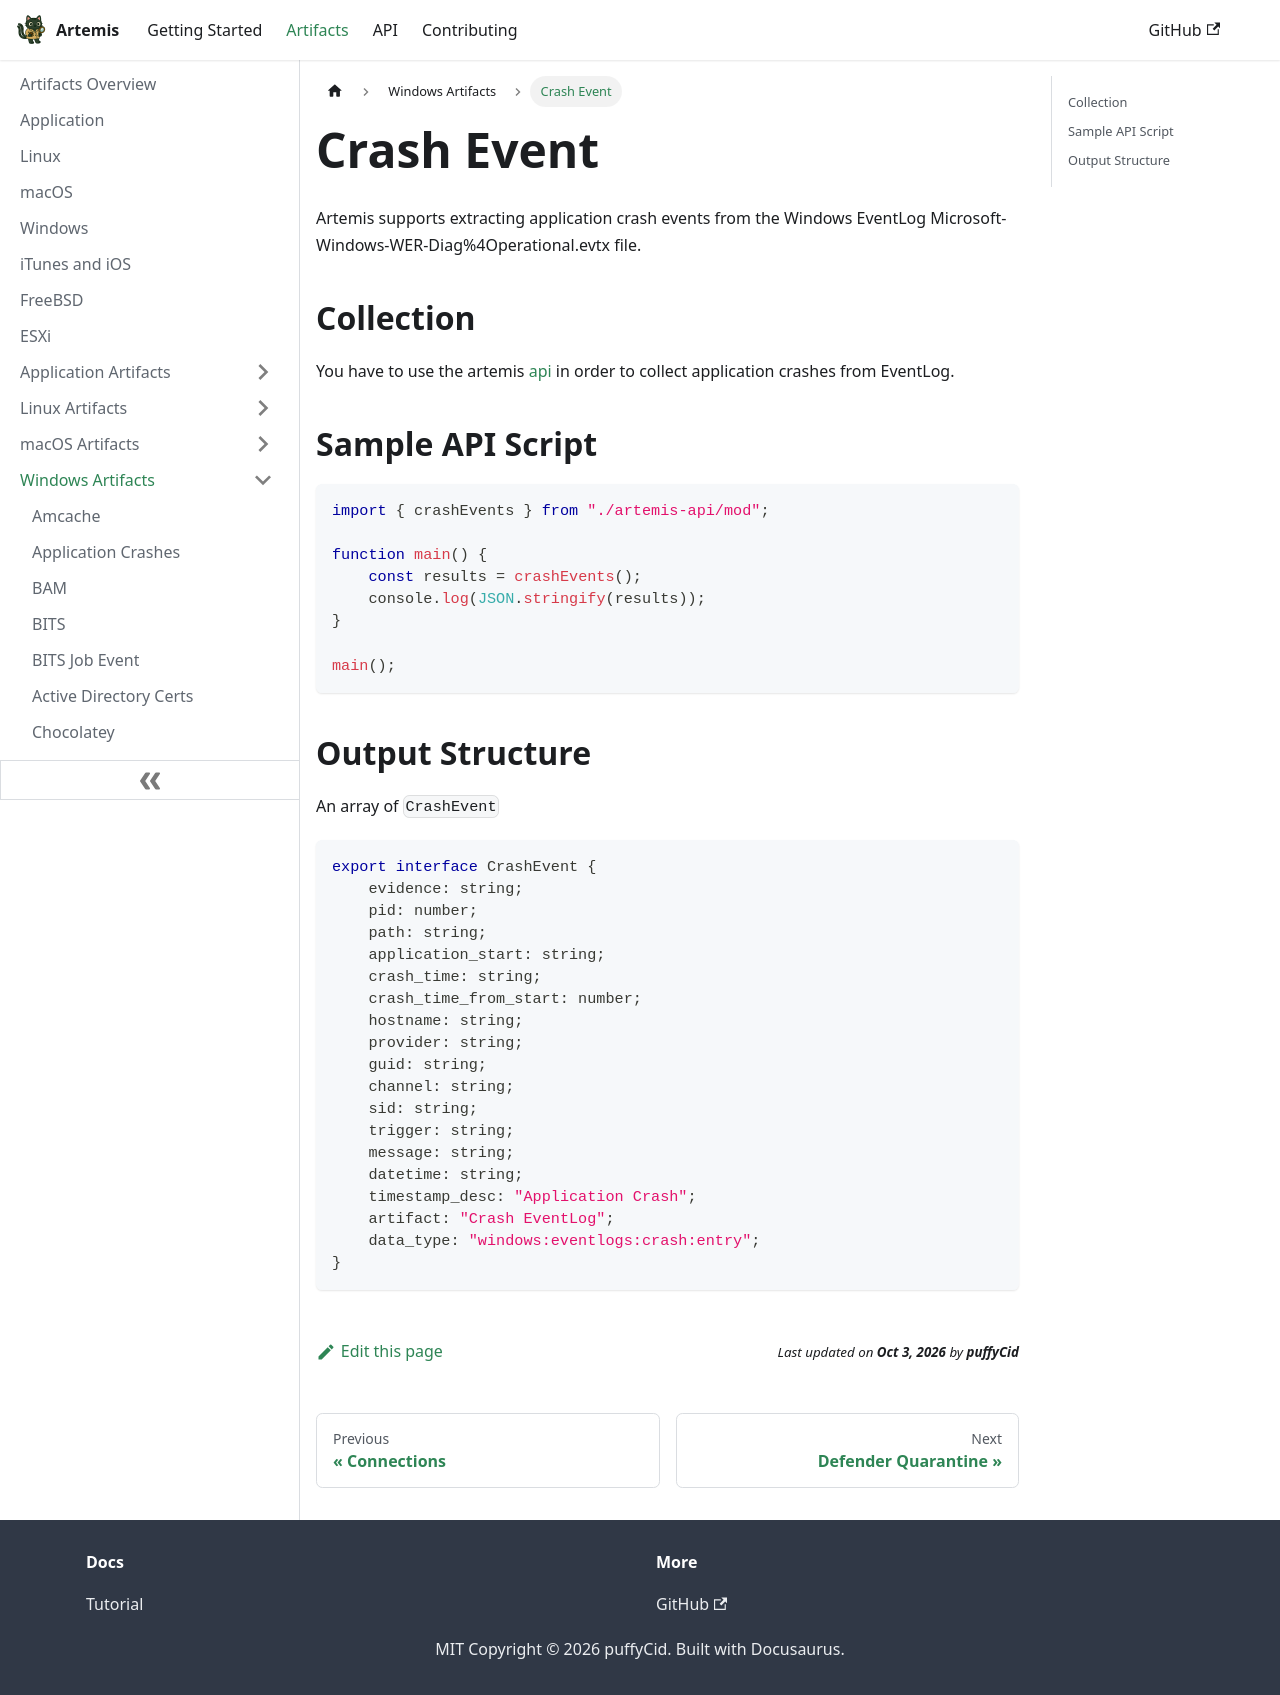

repository: puffyCid/artemis-api · page: docs/Artifacts/Windows Artfacts/crash_event.html · generator: docusaurus

---
description: Windows Application Crash events
keywords:
  - windows
  - eventlogs
---

# Crash Event

Artemis supports extracting application crash events from the Windows EventLog
Microsoft-Windows-WER-Diag%4Operational.evtx file. 

## Collection

You have to use the artemis [api](../../API/overview.md) in order to collect
application crashes from EventLog.

## Sample API Script

```typescript
import { crashEvents } from "./artemis-api/mod";

function main() {
    const results = crashEvents();
    console.log(JSON.stringify(results));
}

main();
```

## Output Structure

An array of `CrashEvent`

```typescript
export interface CrashEvent {
    evidence: string;
    pid: number;
    path: string;
    application_start: string;
    crash_time: string;
    crash_time_from_start: number;
    hostname: string;
    provider: string;
    guid: string;
    channel: string;
    sid: string;
    trigger: string;
    message: string;
    datetime: string;
    timestamp_desc: "Application Crash";
    artifact: "Crash EventLog";
    data_type: "windows:eventlogs:crash:entry";
}
```
